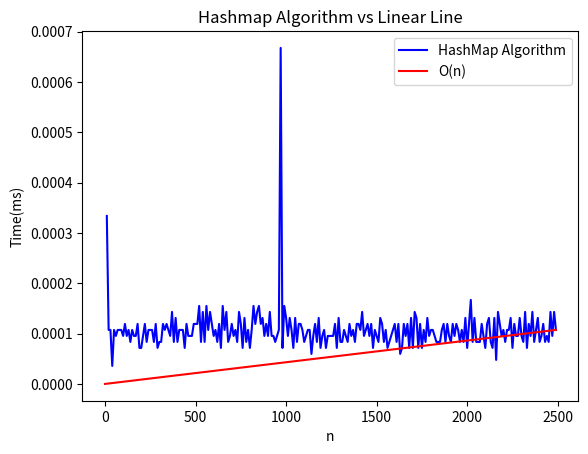

Python code for this plot:
import csv
import time
import matplotlib
import numpy as np
import matplotlib.pyplot as plt

IATACodeHashmap = {}
try:
    with open('airport_codes.csv', 'r', encoding='utf-8') as file:
        reader = csv.reader(file)
        headers = next(reader)
        IATACodeHashmap = {}
        for row in reader:
            IATACodeHashmap[row[0]] = row[1]
except Exception as e:
    print("Error:", e)

Data = []
try:
    with open('datasets/smaller_data_set.csv', 'r', encoding='utf-8') as file:
        reader = csv.reader(file)
        headers = next(reader)
        for row in reader:
            Data.append(row[0])
except Exception as e:
    print("Error:", e)

print("data len: " + str(len(Data)))


def algo(myData):
    newData = []
    for title_comment in myData:
        if (len(title_comment) >= 3):  # filter out titles and comments that are less than 3 characters long (iata codes are 3 characters long)

            title_comment = " " + title_comment + "  "
            # find all capital 3-letter words
            endindex = len(title_comment) - 5
            i = 0
            # print("comment length" + str(len(title_comment)))

            while i < endindex:
                # print(len(title_comment))
                # print(str(i) + title_comment[i] + " " + title_comment[i+4])
                # check if the character left and right of potential code is nonalphanumeric
                if not title_comment[i].isalnum() and not title_comment[i+4].isalnum():
                    potentialCode = title_comment[i+1] + \
                        title_comment[i+2] + title_comment[i+3]
                    if potentialCode.isupper():
                        fullName = IATACodeHashmap.get(potentialCode)
                        if fullName != None:  # if there was a match
                            title_comment = title_comment[0: i + 1] + \
                                fullName + \
                                title_comment[i+4: len(title_comment)]
                            # adjust the end index
                            endindex += (len(fullName) - 3)
                            # skip scanning the airport name
                            i += len(fullName)
                            # print("endindex: " + str(endindex))
                            # print("i: " + str(i))
                i += 1
            # remove first and last space
            title_comment = title_comment[1: len(title_comment) - 2]
        newData.append(title_comment)
    return newData


def tryItABunch(myFn, startN=10, endN=100, stepSize=10, numTrials=20, listMax=10):
    nValues = []
    tValues = []
    for n in range(startN, endN, stepSize):
        print("trying " + str(n) + " times")
        # run myFn several times and average to get a decent idea.
        runtime = 0
        for t in range(numTrials):
            lst = Data[:n]  # generate a random list of length n
            start = time.time()
            myFn(lst)
            end = time.time()
            runtime += (end - start) * 1000  # measure in milliseconds
        runtime = runtime/numTrials
        nValues.append(n)
        tValues.append(runtime)
    return nValues, tValues


end = 2500
nValues, tValues = tryItABunch(algo, startN=10, endN=end)

m = tValues[-1]/nValues[-1]
x = np.arange(0, end, 10)
y = m*x

plt.plot(nValues, tValues, color="blue", label="HashMap Algorithm")
plt.plot(x,y, color = "red", label="O(n)")
plt.xlabel("n")
plt.ylabel("Time(ms)")
plt.legend()
plt.title("Hashmap Algorithm vs Linear Line")
plt.show()
